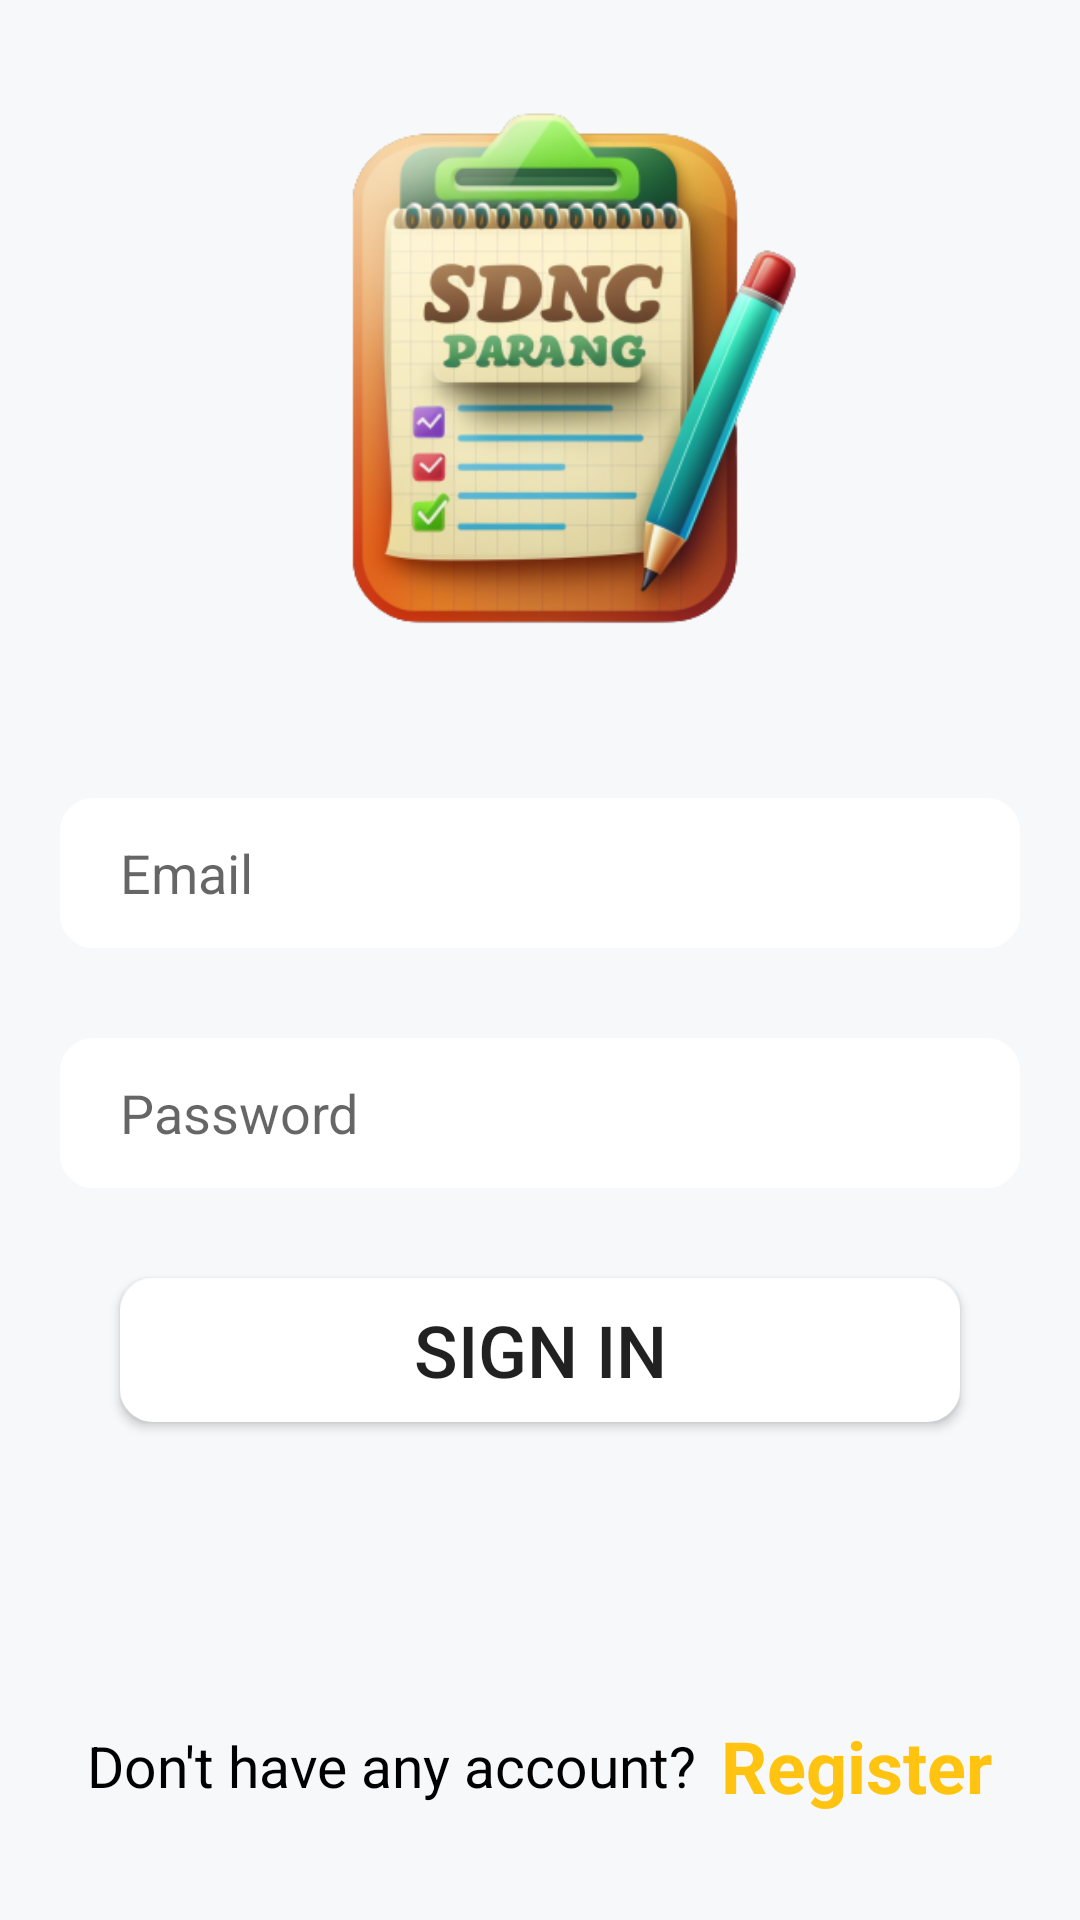

Here is an Android app screen rendered from its layout file. Give the layout XML and the strings, colors and styles it references.
<!-- AndroidManifest.xml: application theme Theme.ShopingListApp -->
<!-- res/layout/activity_login.xml -->
<?xml version="1.0" encoding="utf-8"?>
<androidx.constraintlayout.widget.ConstraintLayout xmlns:android="http://schemas.android.com/apk/res/android"
    xmlns:app="http://schemas.android.com/apk/res-auto"
    xmlns:tools="http://schemas.android.com/tools"
    android:layout_width="match_parent"
    android:layout_height="match_parent"
    android:background="#f6f8fa"
    tools:context=".loginActivity">

    <EditText
        android:id="@+id/Lemail"
        android:layout_width="0dp"
        android:layout_height="50dp"
        android:layout_marginLeft="20dp"
        android:layout_marginTop="20dp"
        android:layout_marginRight="20dp"
        android:background="@drawable/btn_background"
        android:ems="10"
        android:hint="Email"
        android:inputType="textEmailAddress"
        android:paddingLeft="20dp"
        android:textColor="@color/black"
        app:layout_constraintEnd_toEndOf="parent"
        app:layout_constraintHorizontal_bias="0.4"
        app:layout_constraintStart_toStartOf="parent"
        app:layout_constraintTop_toBottomOf="@id/logoImage" />

    <EditText
        android:id="@+id/Lpassword"
        android:layout_width="0dp"
        android:layout_height="50dp"
        android:background="@drawable/btn_background"
        android:ems="10"
        android:layout_marginTop="30dp"
        android:hint="Password"
        android:inputType="textPassword"
        android:textColor="@color/black"
        android:layout_marginLeft="20dp"
        android:layout_marginRight="20dp"
        android:paddingLeft="20dp"
        app:layout_constraintEnd_toEndOf="parent"
        app:layout_constraintStart_toStartOf="parent"
        app:layout_constraintTop_toBottomOf="@+id/Lemail" />

    <androidx.appcompat.widget.AppCompatButton
        android:id="@+id/signIn"
        android:layout_width="0dp"
        android:layout_height="wrap_content"
        android:layout_marginTop="30dp"
        android:text="Sign In"
        android:background="@drawable/btn_background"
        android:textSize="24sp"
        android:layout_marginLeft="20dp"
        android:layout_marginRight="20dp"
        app:layout_constraintEnd_toEndOf="@+id/Lemail"
        app:layout_constraintStart_toStartOf="@+id/Lpassword"
        app:layout_constraintTop_toBottomOf="@id/Lpassword" />

    <LinearLayout
        android:layout_width="0dp"
        android:layout_height="wrap_content"
        android:gravity="center"
        android:orientation="horizontal"
        app:layout_constraintBottom_toBottomOf="parent"
        app:layout_constraintEnd_toEndOf="parent"
        app:layout_constraintHorizontal_bias="0.0"
        app:layout_constraintStart_toStartOf="parent"
        app:layout_constraintTop_toBottomOf="@+id/signIn"
        app:layout_constraintVertical_bias="0.736">

        <TextView
            android:id="@+id/textView"
            android:layout_width="wrap_content"
            android:layout_height="wrap_content"
            android:text="Don't have any account?"
            android:textColor="@color/black"
            android:textSize="19sp" />

        <TextView
            android:id="@+id/goToRegister"
            android:layout_width="wrap_content"
            android:layout_height="wrap_content"
            android:layout_marginStart="8dp"
            android:text="Register"
            android:textColor="#FFC310"
            android:textSize="24sp"
            android:textStyle="bold" />
    </LinearLayout>

    <ImageView
        android:id="@+id/logoImage"
        android:layout_width="226dp"
        android:layout_height="246dp"
        app:layout_constraintEnd_toEndOf="parent"
        app:layout_constraintStart_toStartOf="parent"
        app:layout_constraintTop_toTopOf="parent"
        app:layout_constraintBottom_toTopOf="@id/Lemail"
        app:srcCompat="@drawable/logo" />

</androidx.constraintlayout.widget.ConstraintLayout>
<!-- resources referenced by this layout -->
<resources>
  <!-- drawable btn_background (drawable) -->
  <?xml version="1.0" encoding="utf-8"?>
  <shape xmlns:android="http://schemas.android.com/apk/res/android">
  <solid android:color="@color/white"/>
      <stroke android:color="@color/white"
          android:width="2dp"/>
      <corners android:radius="10dp"/>
  </shape>
  <!-- drawable logo: png bitmap (drawable, 118317 bytes) -->
  <style name="Theme.ShopingListApp" parent="Theme.MaterialComponents.DayNight.NoActionBar">
          
          <item name="colorPrimary">@color/purple_500</item>
          <item name="colorPrimaryVariant">@color/purple_700</item>
          <item name="colorOnPrimary">@color/white</item>
          
          <item name="colorSecondary">@color/teal_200</item>
          <item name="colorSecondaryVariant">@color/teal_700</item>
          <item name="colorOnSecondary">@color/black</item>
          
          <item name="android:statusBarColor">?attr/colorPrimaryVariant</item>
          
      </style>
  <!-- not gathered from this repository: default colours our renderer supplied (Android Studio template values) -->
  <color name="purple_500">#FF6200EE</color>
  <color name="purple_700">#FF3700B3</color>
  <color name="teal_200">#FF03DAC5</color>
  <color name="teal_700">#FF018786</color>
  <color name="black">#FF000000</color>
  <color name="white">#FFFFFFFF</color>
</resources>
